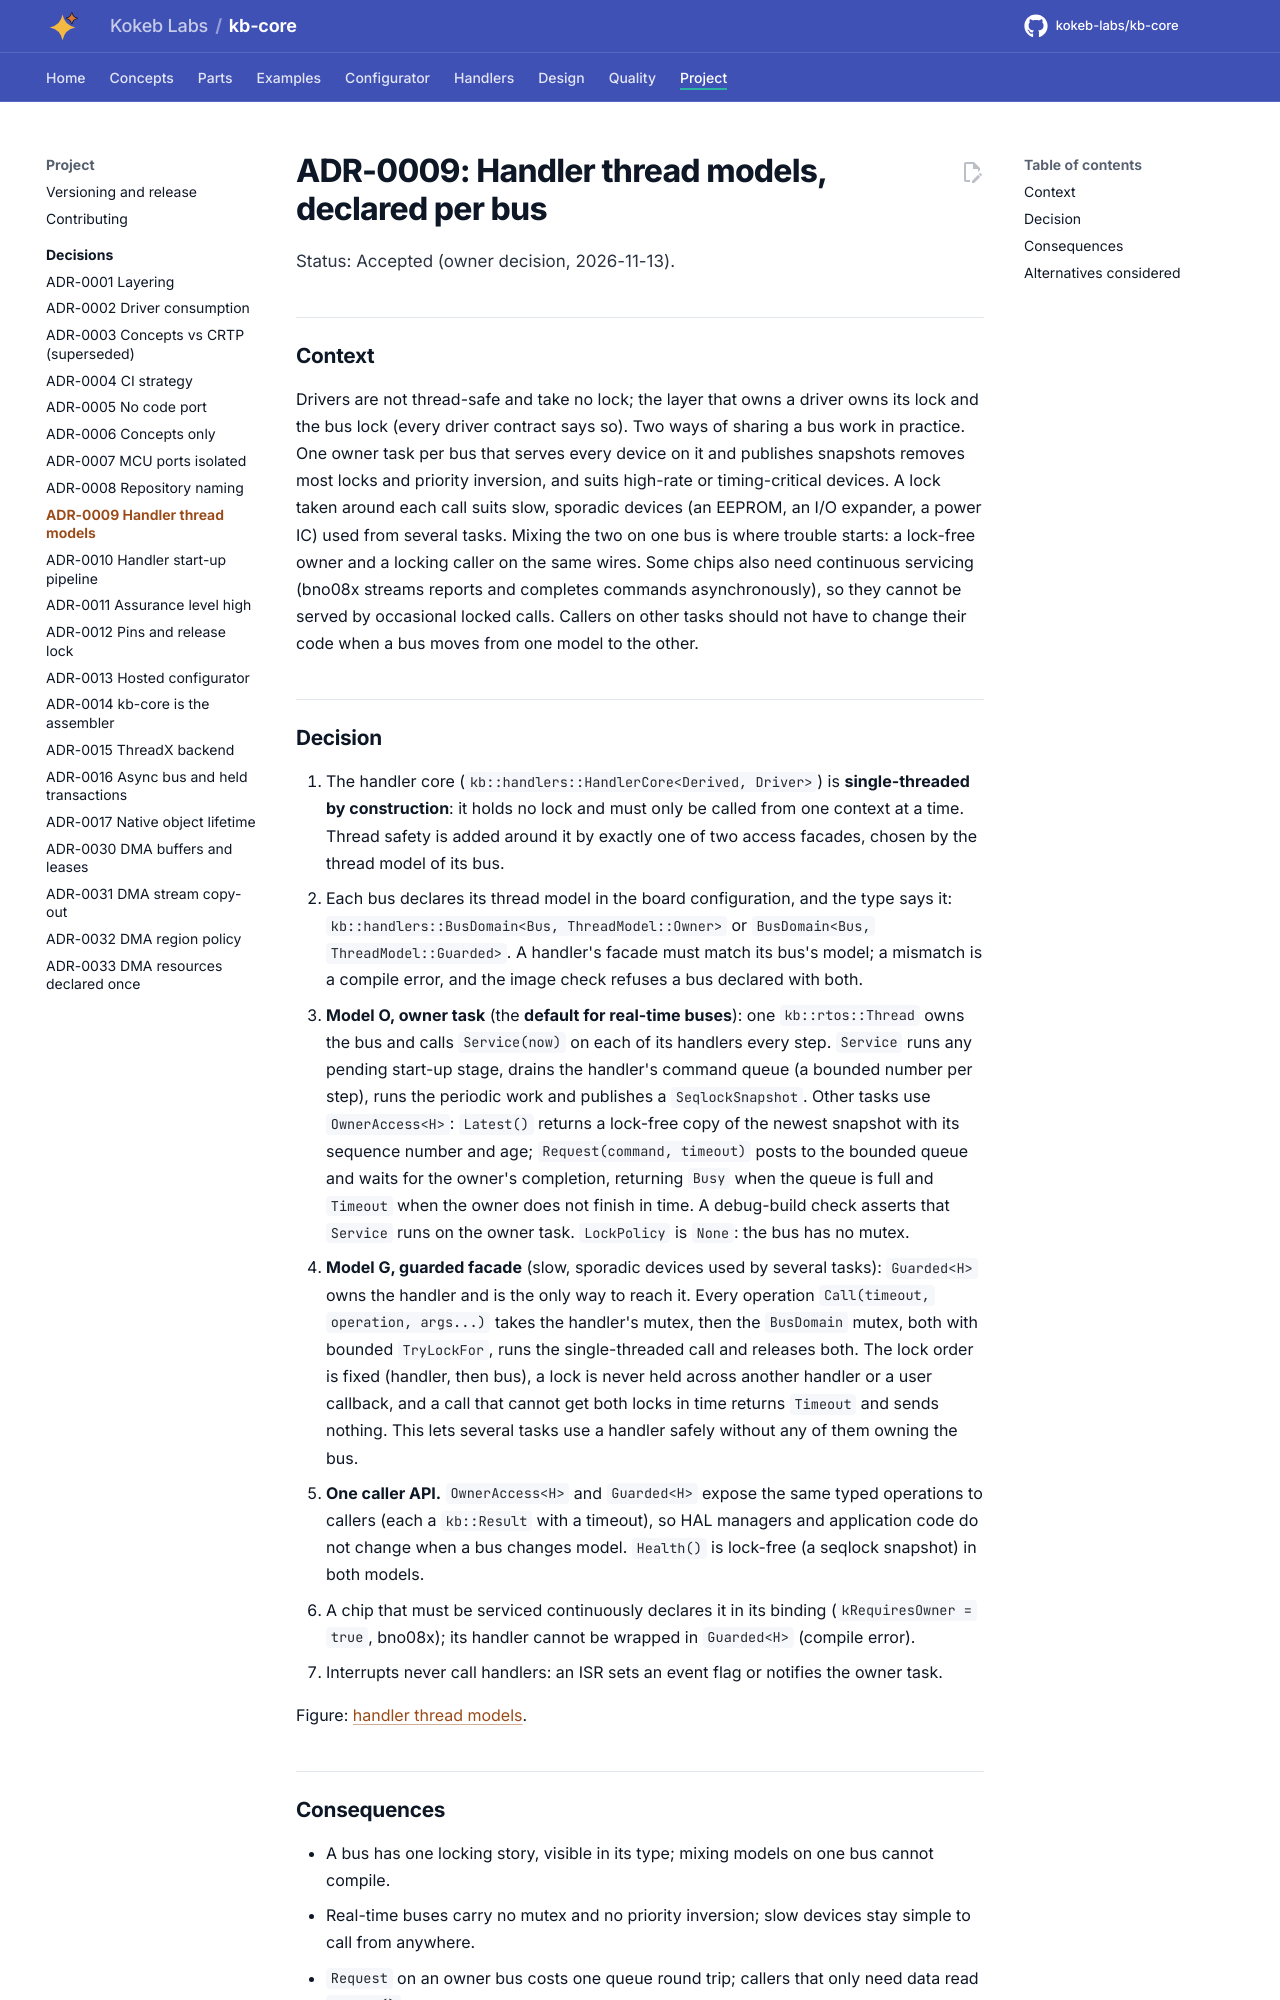

repository: kokeb-labs/kb-core · page: dev/adr/ADR-0009-handler-thread-models/index.html · generator: mkdocs

# ADR-0009: Handler thread models, declared per bus

Status: Accepted (owner decision, 2026-11-13).

## Context

Drivers are not thread-safe and take no lock; the layer that owns a driver owns its lock and the bus lock
(every driver contract says so). Two ways of sharing a bus work in practice. One owner task per bus that serves
every device on it and publishes snapshots removes most locks and priority inversion, and suits high-rate or
timing-critical devices. A lock taken around each call suits slow, sporadic devices (an EEPROM, an I/O expander,
a power IC) used from several tasks. Mixing the two on one bus is where trouble starts: a lock-free owner and a
locking caller on the same wires. Some chips also need continuous servicing (bno08x streams reports and completes
commands asynchronously), so they cannot be served by occasional locked calls. Callers on other tasks should not
have to change their code when a bus moves from one model to the other.
